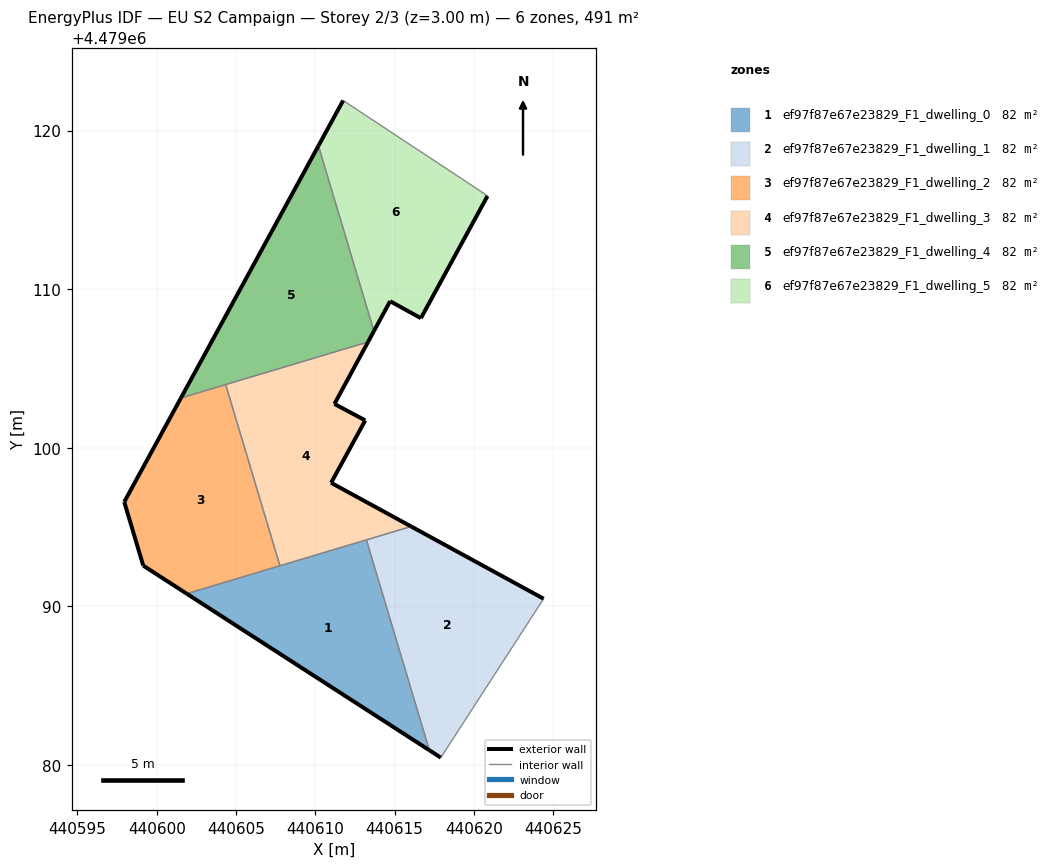
=== STOREY PLAN SPEC (per zone: floor XY polygon, exterior-wall plan segments, windows/doors) ===
zone 1: ef97f87e67e23829_F1_dwelling_0  (81.8 m²)
  floor: (440617.19, 4479080.93) (440613.22, 4479094.19) (440601.89, 4479090.80)
  exterior wall: (440617.19, 4479080.93) – (440601.89, 4479090.80)  [18.2 m]
  interior walls: 3
zone 2: ef97f87e67e23829_F1_dwelling_1  (81.8 m²)
  floor: (440617.91, 4479080.46) (440624.39, 4479090.48) (440616.04, 4479095.04) (440613.22, 4479094.19) (440617.19, 4479080.93)
  exterior wall: (440616.04, 4479095.04) – (440624.39, 4479090.48)  [9.5 m]
  exterior wall: (440617.91, 4479080.46) – (440617.19, 4479080.93)  [0.9 m]
  interior walls: 3
zone 3: ef97f87e67e23829_F1_dwelling_2  (81.8 m²)
  floor: (440607.77, 4479092.56) (440604.35, 4479103.98) (440601.53, 4479103.14) (440597.95, 4479096.59) (440599.15, 4479092.57) (440601.89, 4479090.80)
  exterior wall: (440599.15, 4479092.57) – (440597.95, 4479096.59)  [4.2 m]
  exterior wall: (440597.95, 4479096.59) – (440601.53, 4479103.14)  [7.5 m]
  exterior wall: (440601.89, 4479090.80) – (440599.15, 4479092.57)  [3.3 m]
  interior walls: 3
zone 4: ef97f87e67e23829_F1_dwelling_3  (81.8 m²)
  floor: (440616.04, 4479095.04) (440611.00, 4479097.79) (440613.15, 4479101.73) (440611.21, 4479102.76) (440613.32, 4479106.67) (440604.35, 4479103.98) (440607.77, 4479092.56)
  exterior wall: (440611.00, 4479097.79) – (440616.04, 4479095.04)  [5.8 m]
  exterior wall: (440613.32, 4479106.67) – (440611.21, 4479102.76)  [4.4 m]
  exterior wall: (440611.21, 4479102.76) – (440613.15, 4479101.73)  [2.2 m]
  exterior wall: (440613.15, 4479101.73) – (440611.00, 4479097.79)  [4.5 m]
  interior walls: 4
zone 5: ef97f87e67e23829_F1_dwelling_4  (81.8 m²)
  floor: (440613.32, 4479106.67) (440613.69, 4479107.36) (440610.20, 4479119.04) (440601.53, 4479103.14)
  exterior wall: (440601.53, 4479103.14) – (440610.20, 4479119.04)  [18.1 m]
  exterior wall: (440613.69, 4479107.36) – (440613.32, 4479106.67)  [0.8 m]
  interior walls: 3
zone 6: ef97f87e67e23829_F1_dwelling_5  (81.8 m²)
  floor: (440616.66, 4479108.17) (440620.86, 4479115.88) (440620.43, 4479116.17) (440611.76, 4479121.90) (440610.20, 4479119.04) (440613.69, 4479107.36) (440614.72, 4479109.24)
  exterior wall: (440616.66, 4479108.17) – (440614.72, 4479109.24)  [2.2 m]
  exterior wall: (440614.72, 4479109.24) – (440613.69, 4479107.36)  [2.1 m]
  exterior wall: (440610.20, 4479119.04) – (440611.76, 4479121.90)  [3.3 m]
  exterior wall: (440620.86, 4479115.88) – (440616.66, 4479108.17)  [8.8 m]
  interior walls: 3

=== DERIVED (storey summary) ===
Building: EU S2 Campaign
Storey: 2 of 3  (floor level z = 3.00 m)
Storey gross floor area: 491.0 m²
Zones on this storey: 6
  - ef97f87e67e23829_F1_dwelling_0: floor 81.8 m²; exterior wall 18.2 m (54.6 m²); WWR 0.0%
  - ef97f87e67e23829_F1_dwelling_1: floor 81.8 m²; exterior wall 10.4 m (31.1 m²); WWR 0.0%
  - ef97f87e67e23829_F1_dwelling_2: floor 81.8 m²; exterior wall 14.9 m (44.8 m²); WWR 0.0%
  - ef97f87e67e23829_F1_dwelling_3: floor 81.8 m²; exterior wall 16.9 m (50.6 m²); WWR 0.0%
  - ef97f87e67e23829_F1_dwelling_4: floor 81.8 m²; exterior wall 18.9 m (56.7 m²); WWR 0.0%
  - ef97f87e67e23829_F1_dwelling_5: floor 81.8 m²; exterior wall 16.4 m (49.2 m²); WWR 0.0%
Zone adjacency (shared interzone walls):
  - ef97f87e67e23829_F1_dwelling_0 ↔ ef97f87e67e23829_F1_dwelling_1
  - ef97f87e67e23829_F1_dwelling_0 ↔ ef97f87e67e23829_F1_dwelling_2
  - ef97f87e67e23829_F1_dwelling_0 ↔ ef97f87e67e23829_F1_dwelling_3
  - ef97f87e67e23829_F1_dwelling_1 ↔ ef97f87e67e23829_F1_dwelling_3
  - ef97f87e67e23829_F1_dwelling_2 ↔ ef97f87e67e23829_F1_dwelling_3
  - ef97f87e67e23829_F1_dwelling_2 ↔ ef97f87e67e23829_F1_dwelling_4
  - ef97f87e67e23829_F1_dwelling_3 ↔ ef97f87e67e23829_F1_dwelling_4
  - ef97f87e67e23829_F1_dwelling_4 ↔ ef97f87e67e23829_F1_dwelling_5